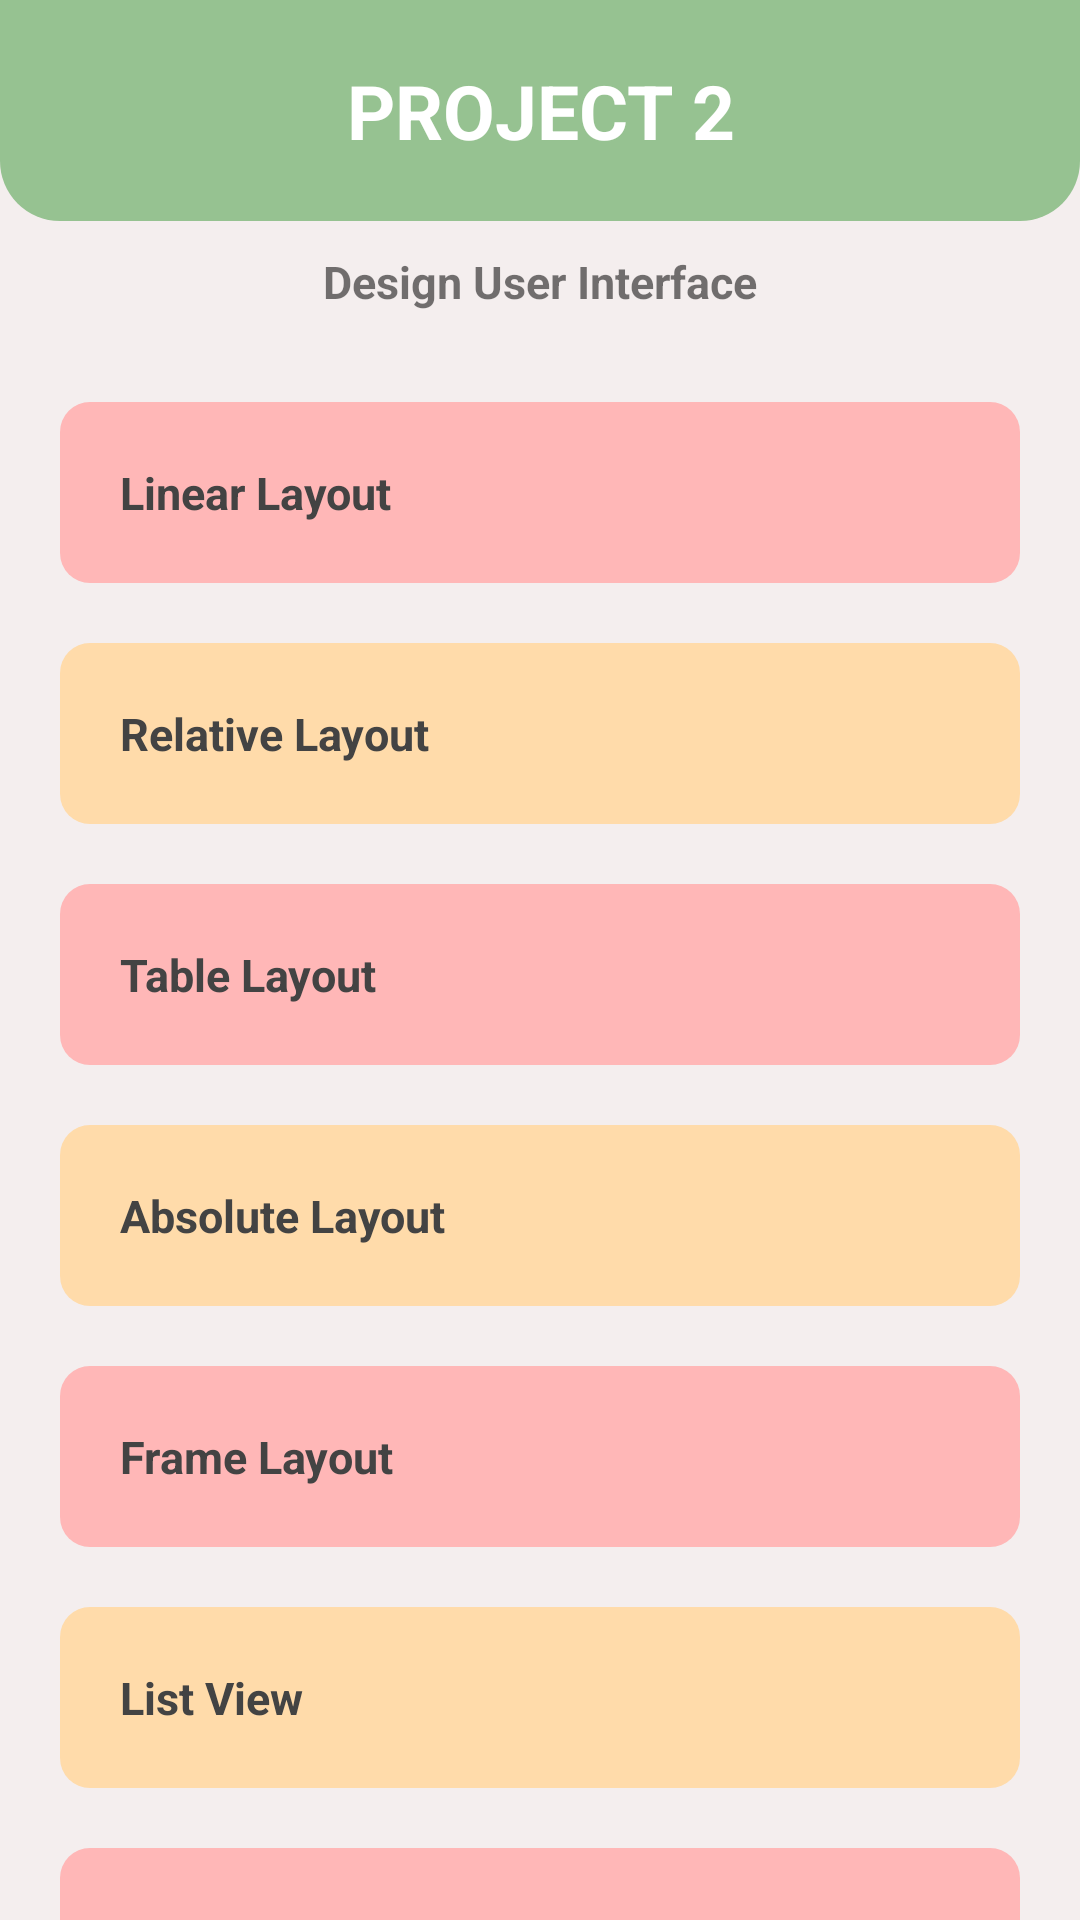

Layout XML and referenced resources for this Android screen:
<!-- AndroidManifest.xml: application theme Theme.UAS -->
<!-- res/layout/project2.xml -->
<?xml version="1.0" encoding="utf-8"?>
<LinearLayout xmlns:android="http://schemas.android.com/apk/res/android"
    xmlns:app="http://schemas.android.com/apk/res-auto"
    xmlns:tools="http://schemas.android.com/tools"
    android:layout_width="match_parent"
    android:orientation="vertical"
    android:background="#F4EEEE"
    android:layout_height="match_parent"
    tools:context=".Project2">

    <TextView
        android:layout_width="match_parent"
        android:layout_height="wrap_content"
        android:text="PROJECT 2"
        android:textStyle="bold"
        android:textColor="#FFFFFF"
        android:textSize="25sp"
        android:paddingTop="20dp"
        android:paddingBottom="20dp"
        android:textAlignment="center"
        android:background="@drawable/header_back"
        android:gravity="center_horizontal" />

    <TextView
        android:layout_width="match_parent"
        android:layout_height="wrap_content"
        android:text="Design User Interface"
        android:textAlignment="center"
        android:textSize="15sp"
        android:layout_marginTop="10dp"
        android:textStyle="bold"
        android:gravity="center_horizontal" />

    <ScrollView
        android:layout_width="match_parent"
        android:layout_height="match_parent"
        android:scrollbars="none">

        <LinearLayout
            android:layout_width="match_parent"
            android:layout_height="wrap_content"
            android:orientation="vertical"
            android:paddingBottom="20dp">

            <TextView
                android:id="@+id/dui1"
                android:layout_width="match_parent"
                android:layout_height="wrap_content"
                android:layout_marginStart="20dp"
                android:layout_marginTop="30dp"
                android:layout_marginEnd="20dp"
                android:background="@drawable/project_back1"
                android:padding="20dp"
                android:text="Linear Layout"
                android:textColor="#434343"
                android:textSize="15dp"
                android:textStyle="bold" />

            <TextView
                android:id="@+id/dui2"
                android:layout_width="match_parent"
                android:layout_height="wrap_content"
                android:layout_marginStart="20dp"
                android:layout_marginTop="20dp"
                android:layout_marginEnd="20dp"
                android:background="@drawable/project_back2"
                android:padding="20dp"
                android:text="Relative Layout"
                android:textColor="#434343"
                android:textSize="15dp"
                android:textStyle="bold" />

            <TextView
                android:id="@+id/dui3"
                android:layout_width="match_parent"
                android:layout_height="wrap_content"
                android:layout_marginStart="20dp"
                android:layout_marginTop="20dp"
                android:layout_marginEnd="20dp"
                android:background="@drawable/project_back1"
                android:padding="20dp"
                android:text="Table Layout"
                android:textColor="#434343"
                android:textSize="15dp"
                android:textStyle="bold" />

            <TextView
                android:id="@+id/dui4"
                android:layout_width="match_parent"
                android:layout_height="wrap_content"
                android:layout_marginStart="20dp"
                android:layout_marginTop="20dp"
                android:layout_marginEnd="20dp"
                android:background="@drawable/project_back2"
                android:padding="20dp"
                android:text="Absolute Layout"
                android:textColor="#434343"
                android:textSize="15dp"
                android:textStyle="bold" />

            <TextView
                android:id="@+id/dui5"
                android:layout_width="match_parent"
                android:layout_height="wrap_content"
                android:layout_marginStart="20dp"
                android:layout_marginTop="20dp"
                android:layout_marginEnd="20dp"
                android:background="@drawable/project_back1"
                android:padding="20dp"
                android:text="Frame Layout"
                android:textColor="#434343"
                android:textSize="15dp"
                android:textStyle="bold" />

            <TextView
                android:id="@+id/dui6"
                android:layout_width="match_parent"
                android:layout_height="wrap_content"
                android:layout_marginStart="20dp"
                android:layout_marginTop="20dp"
                android:layout_marginEnd="20dp"
                android:background="@drawable/project_back2"
                android:padding="20dp"
                android:text="List View"
                android:textColor="#434343"
                android:textSize="15dp"
                android:textStyle="bold" />

            <TextView
                android:id="@+id/dui7"
                android:layout_width="match_parent"
                android:layout_height="wrap_content"
                android:layout_marginStart="20dp"
                android:layout_marginTop="20dp"
                android:layout_marginEnd="20dp"
                android:background="@drawable/project_back1"
                android:padding="20dp"
                android:text="Grid View"
                android:textColor="#434343"
                android:textSize="15dp"
                android:textStyle="bold" />

            <TextView
                android:id="@+id/dui8"
                android:layout_width="match_parent"
                android:layout_height="wrap_content"
                android:layout_marginStart="20dp"
                android:layout_marginTop="20dp"
                android:layout_marginEnd="20dp"
                android:background="@drawable/project_back2"
                android:padding="20dp"
                android:text="Control"
                android:textColor="#434343"
                android:textSize="15dp"
                android:textStyle="bold" />

            <TextView
                android:id="@+id/dui9"
                android:layout_width="match_parent"
                android:layout_height="wrap_content"
                android:layout_marginStart="20dp"
                android:layout_marginTop="20dp"
                android:layout_marginEnd="20dp"
                android:background="@drawable/project_back1"
                android:padding="20dp"
                android:text="Event Handling"
                android:textColor="#434343"
                android:textSize="15dp"
                android:textStyle="bold" />

            <TextView
                android:id="@+id/dui10"
                android:layout_width="match_parent"
                android:layout_height="wrap_content"
                android:layout_marginStart="20dp"
                android:layout_marginTop="20dp"
                android:layout_marginEnd="20dp"
                android:background="@drawable/project_back2"
                android:padding="20dp"
                android:text="Custom Component"
                android:textColor="#434343"
                android:textSize="15dp"
                android:textStyle="bold" />
        </LinearLayout>
    </ScrollView>

</LinearLayout>
<!-- resources referenced by this layout -->
<resources>
  <!-- drawable header_back (drawable) -->
  <?xml version="1.0" encoding="utf-8"?>
  <selector xmlns:android="http://schemas.android.com/apk/res/android">
      <item>
          <shape android:shape="rectangle">
              <solid android:color="#96C291"/>
              <corners android:bottomRightRadius="20dp"
                  android:bottomLeftRadius="20dp"/>
          </shape>
      </item>
  </selector>
  <!-- drawable project_back1 (drawable) -->
  <?xml version="1.0" encoding="utf-8"?>
  <selector xmlns:android="http://schemas.android.com/apk/res/android">
      <item>
          <shape android:shape="rectangle">
              <solid android:color="#FFB7B7"/>
              <corners android:radius="10dp"/>
          </shape>
      </item>
  </selector>
  <!-- drawable project_back2 (drawable) -->
  <?xml version="1.0" encoding="utf-8"?>
  <selector xmlns:android="http://schemas.android.com/apk/res/android">
      <item>
          <shape android:shape="rectangle">
              <solid android:color="#FFDBAA"/>
              <corners android:radius="10dp"/>
          </shape>
      </item>
  </selector>
  <style name="Theme.UAS" parent="Base.Theme.UAS" />
  <style name="Base.Theme.UAS" parent="Theme.AppCompat.DayNight.NoActionBar">
          <item name="colorPrimary">@color/colorPrimary</item>
          <item name="colorPrimaryDark">@color/colorPrimaryDark</item>
          <item name="colorAccent">@color/colorAccent</item>
      </style>
  <color name="colorPrimary">#96C291</color>
  <color name="colorPrimaryDark">#6E8E6B</color>
  <color name="colorAccent">#FFB7B7</color>
</resources>
